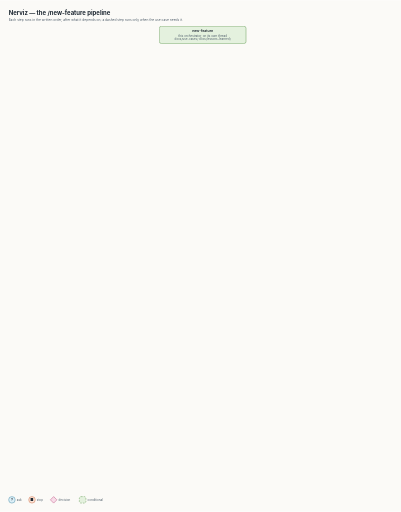
t = 0.00 s
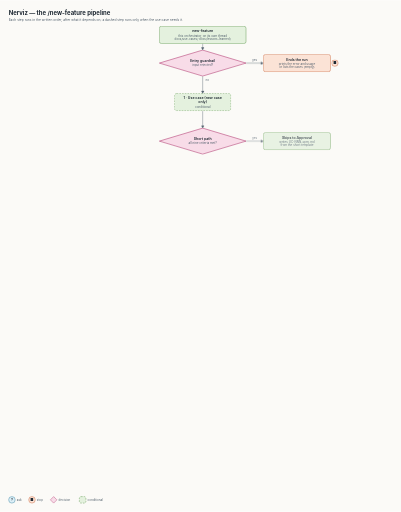
t = 2.00 s
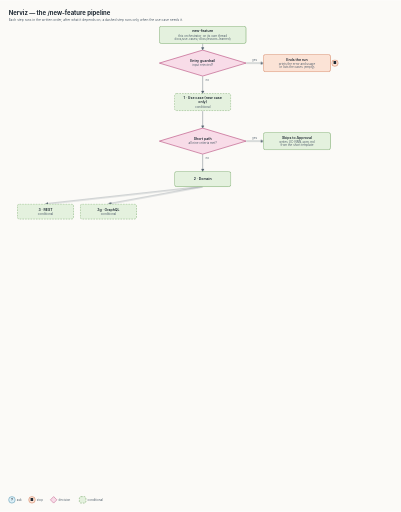
t = 4.00 s
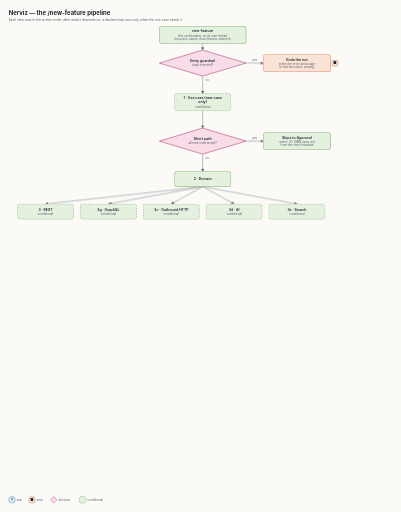
t = 6.00 s
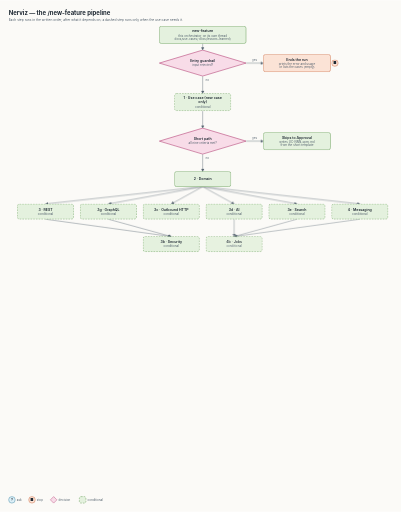
t = 8.00 s
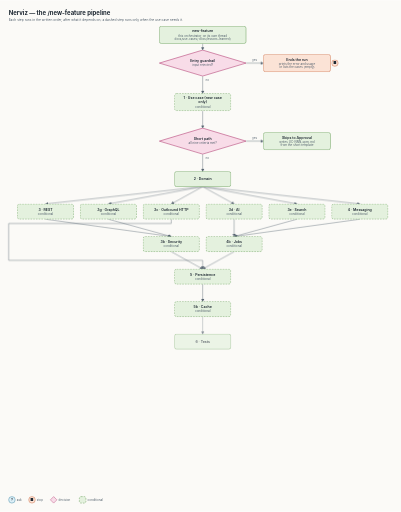
t = 10.00 s

The animated SVG that drew these frames (rendered in a browser with its animation timeline set to each time). Animation: 1 CSS @keyframes rule; frames cover the first 10.00 s.

<?xml version="1.0" encoding="UTF-8"?>
<svg xmlns="http://www.w3.org/2000/svg" width="1480" height="1888" viewBox="0 0 1480 1888" font-family="Inter, system-ui, -apple-system, 'Segoe UI', Helvetica, Arial, sans-serif">
<title>Nerviz — the /new-feature pipeline</title>
<defs><marker id="arrow" viewBox="0 0 10 10" refX="9" refY="5" markerWidth="8" markerHeight="8" orient="auto"><path d="M0,0 L10,5 L0,10 z" fill="#52606D"/></marker></defs>
<style>
@keyframes show{from{opacity:0}to{opacity:1}}
.r{animation:show 0.5s ease both}
</style>
<rect width="1480" height="1888" fill="#FBFAF7"/>
<text x="32" y="54" font-size="22" font-weight="700" fill="#1F2933">Nerviz — the /new-feature pipeline</text>
<text x="32" y="78" font-size="12" fill="#52606D">Each step runs in the written order, after what it depends on; a dashed step runs only when the use case needs it.</text>
<g id="edge-yes_step_new-feature_guardrail_0" class="r" style="animation-delay:0.35s">
<line x1="908" y1="232" x2="972" y2="232" stroke="#52606D" stroke-width="1.5" marker-end="url(#arrow)"/>
</g>
<g id="edge-yes_step_new-feature_short_0" class="r" style="animation-delay:1.75s">
<line x1="908" y1="520" x2="972" y2="520" stroke="#52606D" stroke-width="1.5" marker-end="url(#arrow)"/>
</g>
<g id="edge-yes_step_new-feature_approval_0" class="r" style="animation-delay:11.55s">
<line x1="908" y1="1520" x2="972" y2="1520" stroke="#52606D" stroke-width="1.5" marker-end="url(#arrow)"/>
</g>
<g id="edge-flow_root_new-feature_step_new-feature_guardrail" class="r" style="animation-delay:0.00s">
<line x1="748" y1="160" x2="748" y2="184" stroke="#52606D" stroke-width="1.5" marker-end="url(#arrow)"/>
</g>
<g id="edge-flow_step_new-feature_guardrail_step_new-feature_1" class="r" style="animation-delay:0.70s">
<line x1="748" y1="280" x2="748" y2="344" stroke="#52606D" stroke-width="1.5" marker-end="url(#arrow)"/>
</g>
<g id="edge-flow_step_new-feature_1_step_new-feature_short" class="r" style="animation-delay:1.40s">
<line x1="748" y1="408" x2="748" y2="472" stroke="#52606D" stroke-width="1.5" marker-end="url(#arrow)"/>
</g>
<g id="edge-flow_step_new-feature_short_step_new-feature_2" class="r" style="animation-delay:2.10s">
<line x1="748" y1="568" x2="748" y2="632" stroke="#52606D" stroke-width="1.5" marker-end="url(#arrow)"/>
</g>
<g id="edge-flow_step_new-feature_2_step_new-feature_3" class="r" style="animation-delay:2.80s">
<line x1="748" y1="688" x2="168" y2="752" stroke="#52606D" stroke-width="1.5" marker-end="url(#arrow)"/>
</g>
<g id="edge-flow_step_new-feature_2_step_new-feature_3g" class="r" style="animation-delay:3.50s">
<line x1="748" y1="688" x2="400" y2="752" stroke="#52606D" stroke-width="1.5" marker-end="url(#arrow)"/>
</g>
<g id="edge-flow_step_new-feature_3_step_new-feature_3b" class="r" style="animation-delay:7.00s">
<line x1="168" y1="808" x2="632" y2="872" stroke="#52606D" stroke-width="1.5" marker-end="url(#arrow)"/>
</g>
<g id="edge-flow_step_new-feature_3g_step_new-feature_3b" class="r" style="animation-delay:7.00s">
<line x1="400" y1="808" x2="632" y2="872" stroke="#52606D" stroke-width="1.5" marker-end="url(#arrow)"/>
</g>
<g id="edge-flow_step_new-feature_2_step_new-feature_3c" class="r" style="animation-delay:4.20s">
<line x1="748" y1="688" x2="632" y2="752" stroke="#52606D" stroke-width="1.5" marker-end="url(#arrow)"/>
</g>
<g id="edge-flow_step_new-feature_2_step_new-feature_3d" class="r" style="animation-delay:4.90s">
<line x1="748" y1="688" x2="864" y2="752" stroke="#52606D" stroke-width="1.5" marker-end="url(#arrow)"/>
</g>
<g id="edge-flow_step_new-feature_2_step_new-feature_3e" class="r" style="animation-delay:5.60s">
<line x1="748" y1="688" x2="1096" y2="752" stroke="#52606D" stroke-width="1.5" marker-end="url(#arrow)"/>
</g>
<g id="edge-flow_step_new-feature_2_step_new-feature_4" class="r" style="animation-delay:6.30s">
<line x1="748" y1="688" x2="1328" y2="752" stroke="#52606D" stroke-width="1.5" marker-end="url(#arrow)"/>
</g>
<g id="edge-flow_step_new-feature_3d_step_new-feature_4b" class="r" style="animation-delay:7.70s">
<line x1="864" y1="808" x2="864" y2="872" stroke="#52606D" stroke-width="1.5" marker-end="url(#arrow)"/>
</g>
<g id="edge-flow_step_new-feature_3e_step_new-feature_4b" class="r" style="animation-delay:7.70s">
<line x1="1096" y1="808" x2="864" y2="872" stroke="#52606D" stroke-width="1.5" marker-end="url(#arrow)"/>
</g>
<g id="edge-flow_step_new-feature_4_step_new-feature_4b" class="r" style="animation-delay:7.70s">
<line x1="1328" y1="808" x2="864" y2="872" stroke="#52606D" stroke-width="1.5" marker-end="url(#arrow)"/>
</g>
<g id="edge-flow_step_new-feature_3b_step_new-feature_5" class="r" style="animation-delay:8.40s">
<line x1="632" y1="928" x2="748" y2="992" stroke="#52606D" stroke-width="1.5" marker-end="url(#arrow)"/>
</g>
<g id="edge-flow_step_new-feature_3c_step_new-feature_5" class="r" style="animation-delay:8.40s">
<polyline fill="none" points="632,808 632,824 32,824 32,960 748,960 748,992" stroke="#52606D" stroke-width="1.5" marker-end="url(#arrow)"/>
</g>
<g id="edge-flow_step_new-feature_4b_step_new-feature_5" class="r" style="animation-delay:8.40s">
<line x1="864" y1="928" x2="748" y2="992" stroke="#52606D" stroke-width="1.5" marker-end="url(#arrow)"/>
</g>
<g id="edge-flow_step_new-feature_5_step_new-feature_5b" class="r" style="animation-delay:9.10s">
<line x1="748" y1="1048" x2="748" y2="1112" stroke="#52606D" stroke-width="1.5" marker-end="url(#arrow)"/>
</g>
<g id="edge-flow_step_new-feature_5b_step_new-feature_6" class="r" style="animation-delay:9.80s">
<line x1="748" y1="1168" x2="748" y2="1232" stroke="#52606D" stroke-width="1.5" marker-end="url(#arrow)"/>
</g>
<g id="edge-flow_step_new-feature_6_step_new-feature_consolidation" class="r" style="animation-delay:10.50s">
<line x1="748" y1="1288" x2="748" y2="1352" stroke="#52606D" stroke-width="1.5" marker-end="url(#arrow)"/>
</g>
<g id="edge-flow_step_new-feature_consolidation_step_new-feature_approval" class="r" style="animation-delay:11.20s">
<line x1="748" y1="1408" x2="748" y2="1472" stroke="#52606D" stroke-width="1.5" marker-end="url(#arrow)"/>
</g>
<g id="edge-flow_step_new-feature_approval_step_new-feature_report" class="r" style="animation-delay:11.90s">
<line x1="748" y1="1568" x2="748" y2="1632" stroke="#52606D" stroke-width="1.5" marker-end="url(#arrow)"/>
</g>
<g id="edge-flow_step_new-feature_report_handoff_new-feature" class="r" style="animation-delay:12.60s">
<line x1="748" y1="1688" x2="748" y2="1712" stroke="#52606D" stroke-width="1.5" stroke-dasharray="6 4" marker-end="url(#arrow)"/>
</g>
<g id="edge-skip_term_step_new-feature_short_0" class="r" style="animation-delay:11.20s">
<polyline fill="none" points="1220,520 1448,520 1448,1440 748,1440 748,1472" stroke="#52606D" stroke-width="1.5" marker-end="url(#arrow)"/>
</g>
<g id="root_new-feature">
<rect x="588" y="96" width="320" height="64" rx="8" fill="#E4F1DE" stroke="#4C8C3A" stroke-width="1.5"/>
<text x="748" y="119" font-size="13" font-weight="600" text-anchor="middle" fill="#1F2933">new-feature</text>
<text x="748" y="134" font-size="11" text-anchor="middle" fill="#52606D">this orchestrator, on its own thread</text>
<text x="748" y="147" font-size="11" text-anchor="middle" fill="#52606D">docs/use-cases/ docs/lessons-learned/</text>
</g>
<g id="step_new-feature_guardrail" class="r" style="animation-delay:0.00s">
<polygon points="748,184 908,232 748,280 588,232" fill="#F8DCE8" stroke="#B0366E" stroke-width="2" stroke-linejoin="round"/>
<text x="748" y="229" font-size="13" font-weight="600" text-anchor="middle" fill="#1F2933">Entry guardrail</text>
<text x="748" y="244" font-size="11" text-anchor="middle" fill="#52606D">input rejected?</text>
</g>
<g id="term_step_new-feature_guardrail_0" class="r" style="animation-delay:0.35s">
<rect x="972" y="200" width="248" height="64" rx="8" fill="#FBE3D6" stroke="#C4572A" stroke-width="1.5"/>
<text x="1096" y="223" font-size="13" font-weight="600" text-anchor="middle" fill="#1F2933">Ends the run</text>
<text x="1096" y="238" font-size="11" text-anchor="middle" fill="#52606D">prints the error and usage</text>
<text x="1096" y="251" font-size="11" text-anchor="middle" fill="#52606D">or lists the cases (empty)</text>
</g>
<g id="tbadge_step_new-feature_guardrail_0" class="r" style="animation-delay:0.35s">
<rect x="1224" y="220" width="24" height="24" rx="12" fill="#FBE3D6" stroke="#C4572A" stroke-width="1.5"/>
<text x="1236" y="237" font-size="13" font-weight="600" text-anchor="middle" fill="#1F2933">■</text>
</g>
<g id="step_new-feature_1" class="r" style="animation-delay:0.70s">
<rect x="644" y="344" width="208" height="64" rx="8" fill="#E4F1DE" stroke="#4C8C3A" stroke-width="1.5" stroke-dasharray="6 4"/>
<text x="748" y="365" font-size="13" font-weight="600" text-anchor="middle" fill="#1F2933">1 · Use case (new case</text>
<text x="748" y="381" font-size="13" font-weight="600" text-anchor="middle" fill="#1F2933">only)</text>
<text x="748" y="396" font-size="11" text-anchor="middle" fill="#52606D">conditional</text>
</g>
<g id="step_new-feature_short" class="r" style="animation-delay:1.40s">
<polygon points="748,472 908,520 748,568 588,520" fill="#F8DCE8" stroke="#B0366E" stroke-width="2" stroke-linejoin="round"/>
<text x="748" y="517" font-size="13" font-weight="600" text-anchor="middle" fill="#1F2933">Short path</text>
<text x="748" y="532" font-size="11" text-anchor="middle" fill="#52606D">all nine criteria met?</text>
</g>
<g id="term_step_new-feature_short_0" class="r" style="animation-delay:1.75s">
<rect x="972" y="488" width="248" height="64" rx="8" fill="#E4F1DE" stroke="#4C8C3A" stroke-width="1.5"/>
<text x="1096" y="511" font-size="13" font-weight="600" text-anchor="middle" fill="#1F2933">Skips to Approval</text>
<text x="1096" y="526" font-size="11" text-anchor="middle" fill="#52606D">writes UC-NNN-spec.md</text>
<text x="1096" y="539" font-size="11" text-anchor="middle" fill="#52606D">from the short template</text>
</g>
<g id="step_new-feature_2" class="r" style="animation-delay:2.10s">
<rect x="644" y="632" width="208" height="56" rx="8" fill="#E4F1DE" stroke="#4C8C3A" stroke-width="1.5"/>
<text x="748" y="665" font-size="13" font-weight="600" text-anchor="middle" fill="#1F2933">2 · Domain</text>
</g>
<g id="step_new-feature_3" class="r" style="animation-delay:2.80s">
<rect x="64" y="752" width="208" height="56" rx="8" fill="#E4F1DE" stroke="#4C8C3A" stroke-width="1.5" stroke-dasharray="6 4"/>
<text x="168" y="777" font-size="13" font-weight="600" text-anchor="middle" fill="#1F2933">3 · REST</text>
<text x="168" y="792" font-size="11" text-anchor="middle" fill="#52606D">conditional</text>
</g>
<g id="step_new-feature_3g" class="r" style="animation-delay:3.50s">
<rect x="296" y="752" width="208" height="56" rx="8" fill="#E4F1DE" stroke="#4C8C3A" stroke-width="1.5" stroke-dasharray="6 4"/>
<text x="400" y="777" font-size="13" font-weight="600" text-anchor="middle" fill="#1F2933">3g · GraphQL</text>
<text x="400" y="792" font-size="11" text-anchor="middle" fill="#52606D">conditional</text>
</g>
<g id="step_new-feature_3c" class="r" style="animation-delay:4.20s">
<rect x="528" y="752" width="208" height="56" rx="8" fill="#E4F1DE" stroke="#4C8C3A" stroke-width="1.5" stroke-dasharray="6 4"/>
<text x="632" y="777" font-size="13" font-weight="600" text-anchor="middle" fill="#1F2933">3c · Outbound HTTP</text>
<text x="632" y="792" font-size="11" text-anchor="middle" fill="#52606D">conditional</text>
</g>
<g id="step_new-feature_3d" class="r" style="animation-delay:4.90s">
<rect x="760" y="752" width="208" height="56" rx="8" fill="#E4F1DE" stroke="#4C8C3A" stroke-width="1.5" stroke-dasharray="6 4"/>
<text x="864" y="777" font-size="13" font-weight="600" text-anchor="middle" fill="#1F2933">3d · AI</text>
<text x="864" y="792" font-size="11" text-anchor="middle" fill="#52606D">conditional</text>
</g>
<g id="step_new-feature_3e" class="r" style="animation-delay:5.60s">
<rect x="992" y="752" width="208" height="56" rx="8" fill="#E4F1DE" stroke="#4C8C3A" stroke-width="1.5" stroke-dasharray="6 4"/>
<text x="1096" y="777" font-size="13" font-weight="600" text-anchor="middle" fill="#1F2933">3e · Search</text>
<text x="1096" y="792" font-size="11" text-anchor="middle" fill="#52606D">conditional</text>
</g>
<g id="step_new-feature_4" class="r" style="animation-delay:6.30s">
<rect x="1224" y="752" width="208" height="56" rx="8" fill="#E4F1DE" stroke="#4C8C3A" stroke-width="1.5" stroke-dasharray="6 4"/>
<text x="1328" y="777" font-size="13" font-weight="600" text-anchor="middle" fill="#1F2933">4 · Messaging</text>
<text x="1328" y="792" font-size="11" text-anchor="middle" fill="#52606D">conditional</text>
</g>
<g id="step_new-feature_3b" class="r" style="animation-delay:7.00s">
<rect x="528" y="872" width="208" height="56" rx="8" fill="#E4F1DE" stroke="#4C8C3A" stroke-width="1.5" stroke-dasharray="6 4"/>
<text x="632" y="897" font-size="13" font-weight="600" text-anchor="middle" fill="#1F2933">3b · Security</text>
<text x="632" y="912" font-size="11" text-anchor="middle" fill="#52606D">conditional</text>
</g>
<g id="step_new-feature_4b" class="r" style="animation-delay:7.70s">
<rect x="760" y="872" width="208" height="56" rx="8" fill="#E4F1DE" stroke="#4C8C3A" stroke-width="1.5" stroke-dasharray="6 4"/>
<text x="864" y="897" font-size="13" font-weight="600" text-anchor="middle" fill="#1F2933">4b · Jobs</text>
<text x="864" y="912" font-size="11" text-anchor="middle" fill="#52606D">conditional</text>
</g>
<g id="step_new-feature_5" class="r" style="animation-delay:8.40s">
<rect x="644" y="992" width="208" height="56" rx="8" fill="#E4F1DE" stroke="#4C8C3A" stroke-width="1.5" stroke-dasharray="6 4"/>
<text x="748" y="1017" font-size="13" font-weight="600" text-anchor="middle" fill="#1F2933">5 · Persistence</text>
<text x="748" y="1032" font-size="11" text-anchor="middle" fill="#52606D">conditional</text>
</g>
<g id="step_new-feature_5b" class="r" style="animation-delay:9.10s">
<rect x="644" y="1112" width="208" height="56" rx="8" fill="#E4F1DE" stroke="#4C8C3A" stroke-width="1.5" stroke-dasharray="6 4"/>
<text x="748" y="1137" font-size="13" font-weight="600" text-anchor="middle" fill="#1F2933">5b · Cache</text>
<text x="748" y="1152" font-size="11" text-anchor="middle" fill="#52606D">conditional</text>
</g>
<g id="step_new-feature_6" class="r" style="animation-delay:9.80s">
<rect x="644" y="1232" width="208" height="56" rx="8" fill="#E4F1DE" stroke="#4C8C3A" stroke-width="1.5"/>
<text x="748" y="1265" font-size="13" font-weight="600" text-anchor="middle" fill="#1F2933">6 · Tests</text>
</g>
<g id="step_new-feature_consolidation" class="r" style="animation-delay:10.50s">
<rect x="644" y="1352" width="208" height="56" rx="8" fill="#E4F1DE" stroke="#4C8C3A" stroke-width="1.5"/>
<text x="748" y="1385" font-size="13" font-weight="600" text-anchor="middle" fill="#1F2933">Consolidation</text>
</g>
<g id="step_new-feature_approval" class="r" style="animation-delay:11.20s">
<polygon points="748,1472 908,1520 748,1568 588,1520" fill="#F8DCE8" stroke="#B0366E" stroke-width="2" stroke-linejoin="round"/>
<text x="748" y="1517" font-size="13" font-weight="600" text-anchor="middle" fill="#1F2933">Approval</text>
<text x="748" y="1532" font-size="11" text-anchor="middle" fill="#52606D">kept as draft?</text>
</g>
<g id="badge_step_new-feature_approval_0" class="r" style="animation-delay:11.20s">
<rect x="560" y="1508" width="24" height="24" rx="12" fill="#DCEFF7" stroke="#2B7A9B" stroke-width="1.5"/>
<text x="572" y="1525" font-size="13" font-weight="600" text-anchor="middle" fill="#1F2933">?</text>
</g>
<g id="term_step_new-feature_approval_0" class="r" style="animation-delay:11.55s">
<rect x="972" y="1488" width="248" height="64" rx="8" fill="#FBE3D6" stroke="#C4572A" stroke-width="1.5"/>
<text x="1096" y="1511" font-size="13" font-weight="600" text-anchor="middle" fill="#1F2933">Ends the run</text>
<text x="1096" y="1526" font-size="11" text-anchor="middle" fill="#52606D">reports the spec path</text>
<text x="1096" y="1539" font-size="11" text-anchor="middle" fill="#52606D">resume: /new-feature UC-NNN-slug</text>
</g>
<g id="tbadge_step_new-feature_approval_0" class="r" style="animation-delay:11.55s">
<rect x="1224" y="1508" width="24" height="24" rx="12" fill="#FBE3D6" stroke="#C4572A" stroke-width="1.5"/>
<text x="1236" y="1525" font-size="13" font-weight="600" text-anchor="middle" fill="#1F2933">■</text>
</g>
<g id="step_new-feature_report" class="r" style="animation-delay:11.90s">
<rect x="644" y="1632" width="208" height="56" rx="8" fill="#E4F1DE" stroke="#4C8C3A" stroke-width="1.5"/>
<text x="748" y="1665" font-size="13" font-weight="600" text-anchor="middle" fill="#1F2933">Final report</text>
</g>
<g id="handoff_new-feature" class="r" style="animation-delay:12.60s">
<rect x="588" y="1712" width="320" height="88" rx="8" fill="#ECECEC" stroke="#7A7A7A" stroke-width="1.5" stroke-dasharray="6 4"/>
<text x="748" y="1734" font-size="13" font-weight="600" text-anchor="middle" fill="#1F2933">Hands over</text>
<text x="748" y="1749" font-size="11" text-anchor="middle" font-family="ui-monospace, 'SF Mono', Menlo, Consolas, monospace" fill="#52606D">/clear</text>
<text x="748" y="1762" font-size="11" text-anchor="middle" font-family="ui-monospace, 'SF Mono', Menlo, Consolas, monospace" fill="#52606D">/git-publish docs(UC-NNN-&lt;slug&gt;): …</text>
<text x="748" y="1775" font-size="11" text-anchor="middle" font-family="ui-monospace, 'SF Mono', Menlo, Consolas, monospace" fill="#52606D">/new-feature-implement UC-NNN-&lt;slug&gt;</text>
<text x="748" y="1788" font-size="11" text-anchor="middle" fill="#52606D">printed — never called</text>
</g>
<g id="legend_ask">
<rect x="32" y="1832" width="24" height="24" rx="12" fill="#DCEFF7" stroke="#2B7A9B" stroke-width="1.5"/>
<text x="44" y="1849" font-size="13" font-weight="600" text-anchor="middle" fill="#1F2933">?</text>
</g>
<g id="legend_stop">
<rect x="106" y="1832" width="24" height="24" rx="12" fill="#FBE3D6" stroke="#C4572A" stroke-width="1.5"/>
<text x="118" y="1849" font-size="13" font-weight="600" text-anchor="middle" fill="#1F2933">■</text>
</g>
<g id="legend_decision">
<polygon points="198,1832 210,1844 198,1856 186,1844" fill="#F8DCE8" stroke="#B0366E" stroke-width="1.5" stroke-linejoin="round"/>
</g>
<g id="legend_conditional">
<rect x="293" y="1832" width="24" height="24" rx="6" fill="#E4F1DE" stroke="#4C8C3A" stroke-width="1.5" stroke-dasharray="6 4"/>
</g>
<g id="yes-label_step_new-feature_guardrail_0" class="r" style="animation-delay:0.35s">
<text x="940" y="224" font-size="11" text-anchor="middle" fill="#52606D">yes</text>
</g>
<g id="yes-label_step_new-feature_short_0" class="r" style="animation-delay:1.75s">
<text x="940" y="512" font-size="11" text-anchor="middle" fill="#52606D">yes</text>
</g>
<g id="yes-label_step_new-feature_approval_0" class="r" style="animation-delay:11.55s">
<text x="940" y="1512" font-size="11" text-anchor="middle" fill="#52606D">yes</text>
</g>
<g id="no-label_step_new-feature_guardrail_step_new-feature_1" class="r" style="animation-delay:0.70s">
<text x="758" y="297" font-size="11" text-anchor="start" fill="#52606D">no</text>
</g>
<g id="no-label_step_new-feature_short_step_new-feature_2" class="r" style="animation-delay:2.10s">
<text x="758" y="585" font-size="11" text-anchor="start" fill="#52606D">no</text>
</g>
<g id="no-label_step_new-feature_approval_step_new-feature_report" class="r" style="animation-delay:11.90s">
<text x="758" y="1585" font-size="11" text-anchor="start" fill="#52606D">no</text>
</g>
<g id="legend-text_ask">
<text x="62" y="1848" font-size="11" text-anchor="start" fill="#52606D">ask</text>
</g>
<g id="legend-text_stop">
<text x="136" y="1848" font-size="11" text-anchor="start" fill="#52606D">stop</text>
</g>
<g id="legend-text_decision">
<text x="216" y="1848" font-size="11" text-anchor="start" fill="#52606D">decision</text>
</g>
<g id="legend-text_conditional">
<text x="323" y="1848" font-size="11" text-anchor="start" fill="#52606D">conditional</text>
</g>
</svg>
